The GitHub repository ISABELUNA16/Yolo11_ComputerVision_BananaRipenessClassifier contains a labelled image folder "dataset_split" with 4 categories: green, overripe, ripe, semi-ripe. Examples follow, each with its label.

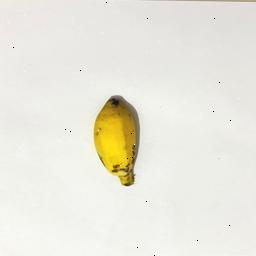
Label: ripe

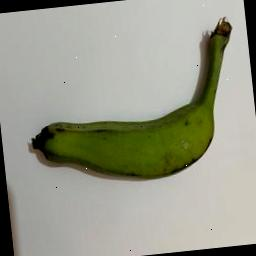
Label: green

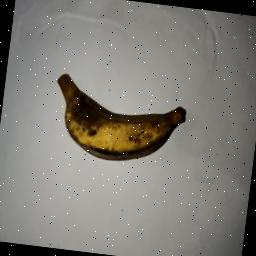
Label: overripe

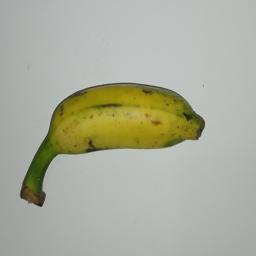
Label: semi-ripe

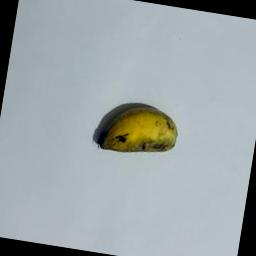
Label: semi-ripe

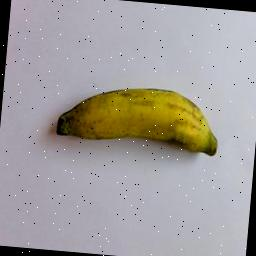
Label: semi-ripe
